Dataset: mstar (GitHub, Tao-ran-ju/-2026--). Classes: BMP2 serial number 9563, BRDM-2, BTR70 serial number C71, BTR-60.

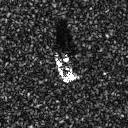
Label: BTR-60

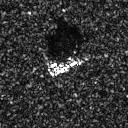
Label: BMP2 serial number 9563

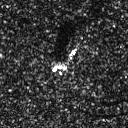
Label: BRDM-2

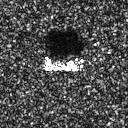
Label: BTR70 serial number C71

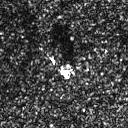
Label: BRDM-2

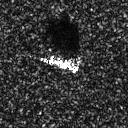
Label: BMP2 serial number 9563
